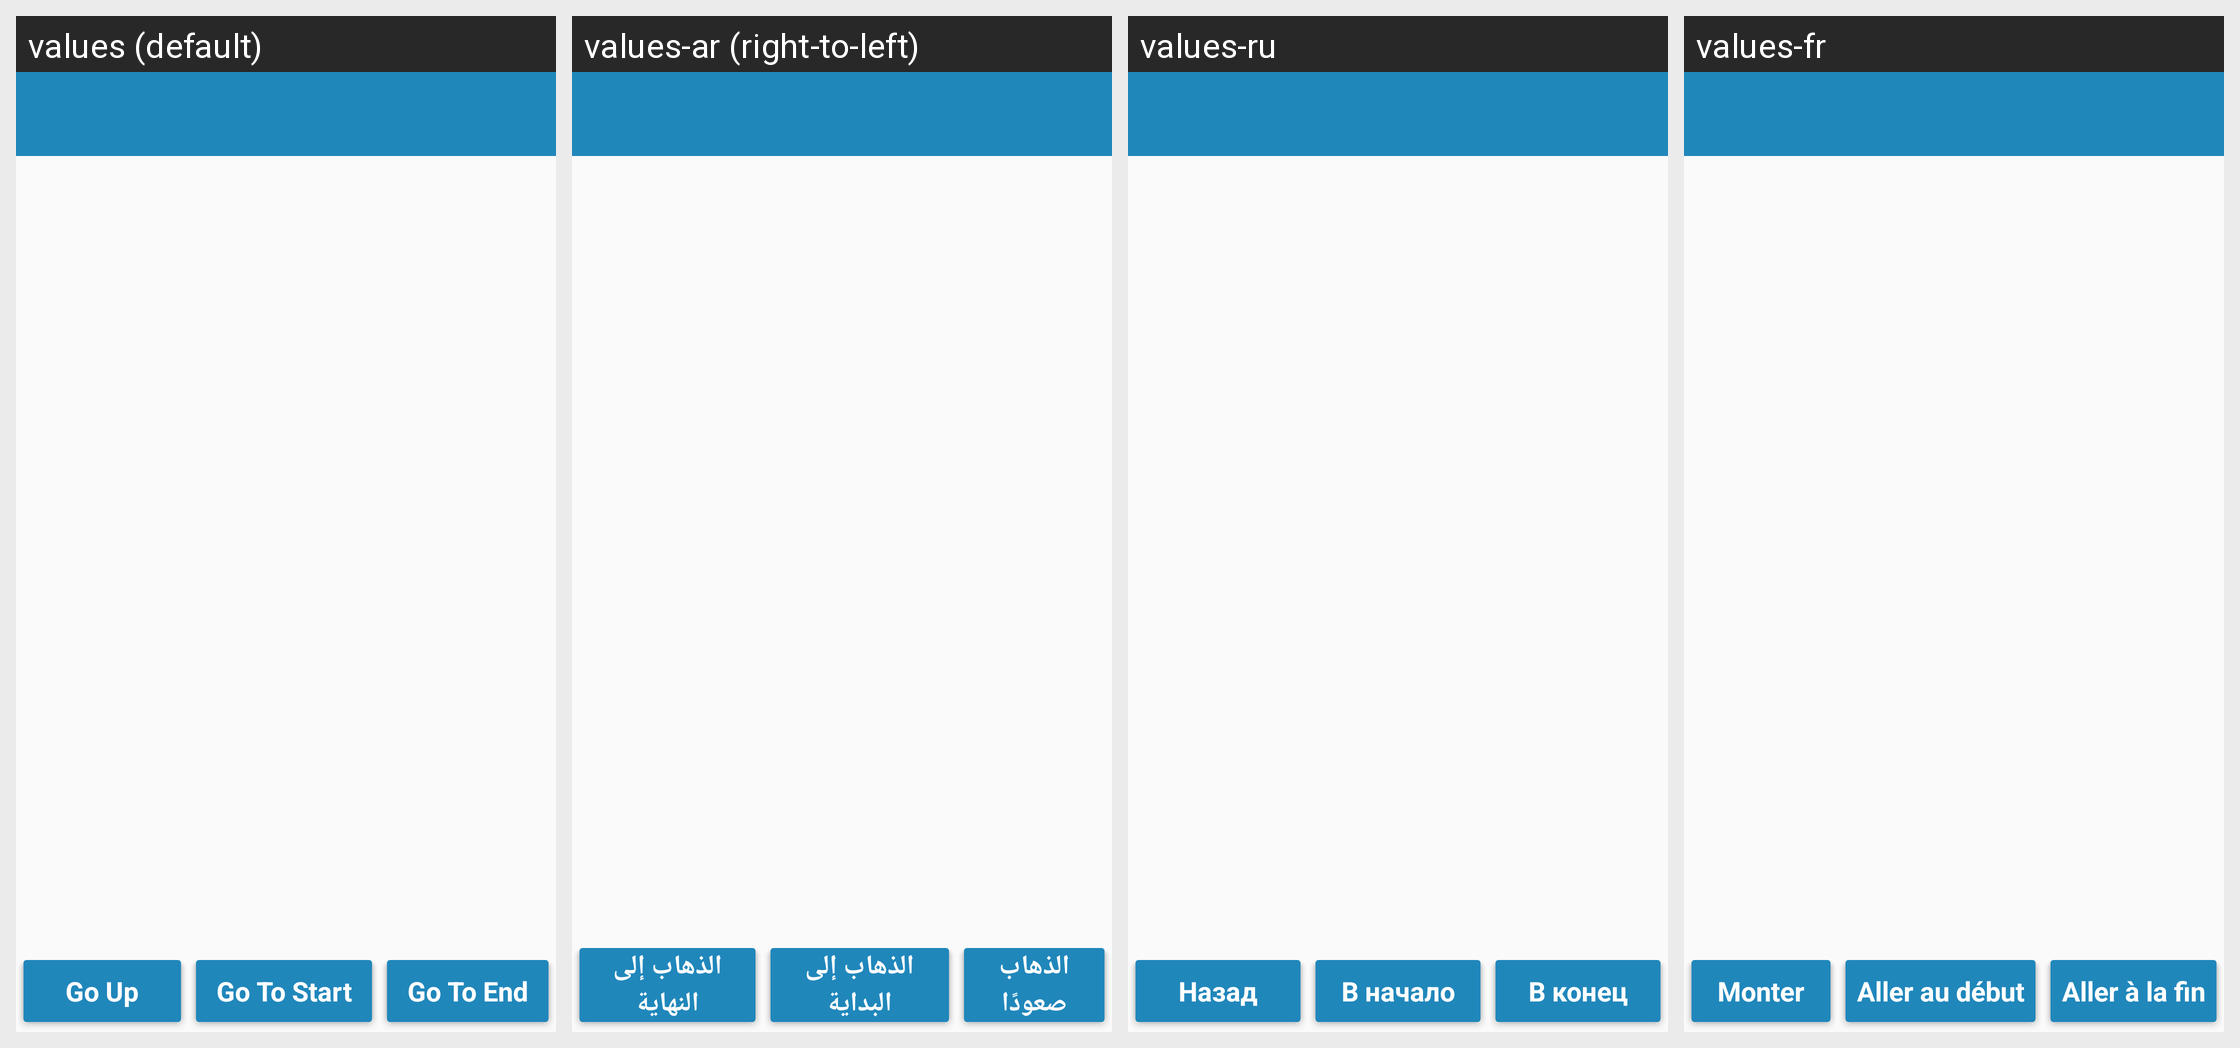

The Android screen above is rendered under several locales of the same app. Produce the string resources it draws, with the default and per-locale values.
Android screen res/layout/hierarchy_layout.xml rendered under 4 locales, left to right: values (default), values-ar (right-to-left), values-ru, values-fr. Device: Nexus 5 (rendered at 1080×1920; each locale shown at half size, 540×960, under a caption strip naming it); theme AppTheme.
Other locales in the repository, not shown: values-af, values-ca.
Strings drawn on this screen, with the default value and each locale's value (text and hints the layout hard-codes, and strings that could not be matched under every locale, appear in the picture but are not listed):

jump_to_previous
  values: Go Up
  values-ar: الذهاب صعودًا
  values-ru: Назад
  values-fr: Monter

jump_to_beginning
  values: Go To Start
  values-ar: الذهاب إلى البداية
  values-ru: В начало
  values-fr: Aller au début

jump_to_end
  values: Go To End
  values-ar: الذهاب إلى النهاية
  values-ru: В конец
  values-fr: Aller à la fin
